pico-8 play session: no input (idle), after a click and taps of 🅾, ❎, 🅾+❎, 🅾 in the second before t = 0

[t = 1 s] idle ~1s (no d-pad/buttons)
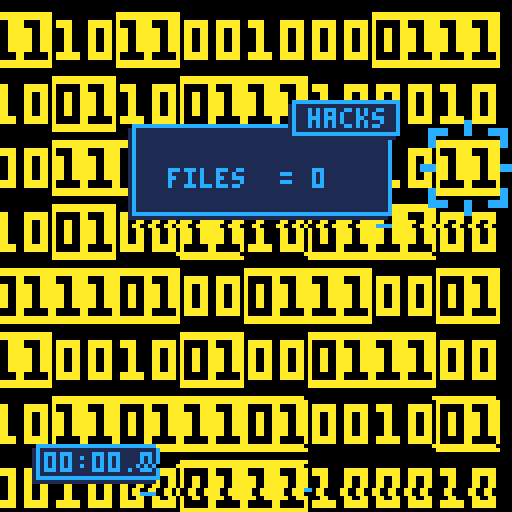
[t = 2 s] idle ~2s (no d-pad/buttons)
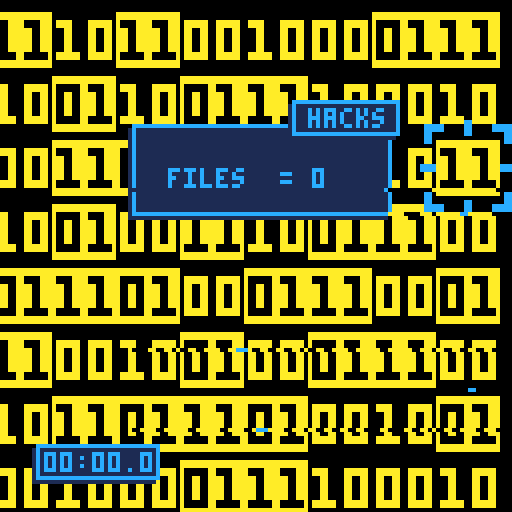
[t = 6 s] idle ~6s (no d-pad/buttons)
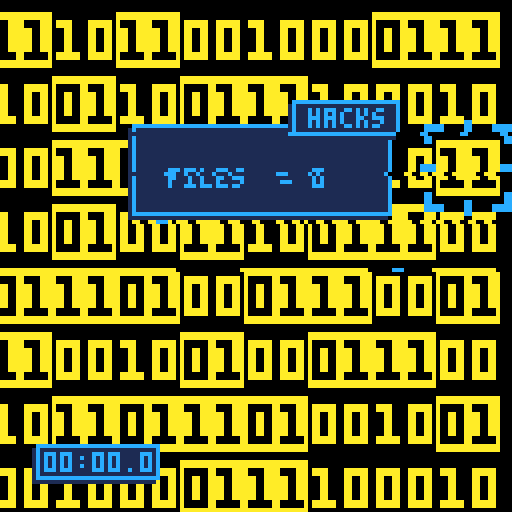
[t = 8 s] idle ~8s (no d-pad/buttons)
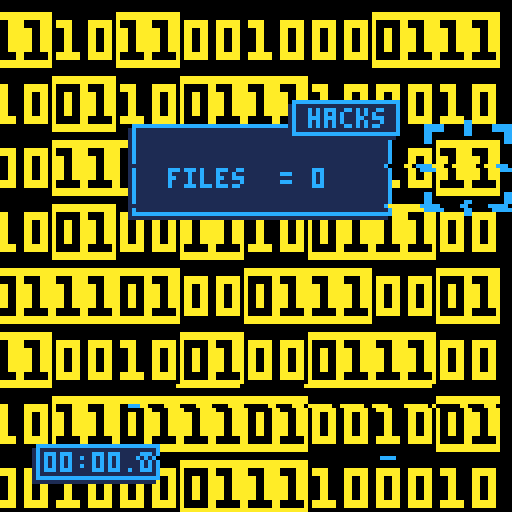

pico-8 cartridge
version 16
__lua__
--cybercrush 1.0
--by fuchikoma71

function _init()
 n=8
 grid={} 
 for i=0,n-1 do
  grid[i]={}
  for j=0,n-1 do
   grid[i][j]={}
   grid[i][j].x=i
   grid[i][j].y=j
   grid[i][j].z=-1
  end
 end
 fill()
 group={}
 x=flr(rnd()*n)
 y=flr(rnd()*n)
 t=0
 ds=0
 ss=0
 mm=0
 palt(5,true)
 palt(0,false)
 stage=0
 hits=0
 score=0
 display=false
 points={}
 events={}
 for i=1,16 do
  points[i]=0
  events[i]=0
 end
end

function _update()
 if stage==0 then
  if btnp(5) then
   stage=1
  end
 else
  x2=x
  y2=y
  if btnp(0) then
   x2=(x+n-1)%n
  end
  if btnp(1) then
   x2=(x+1)%n
  end
  if btnp(2) then
   y2=(y+n-1)%n
  end
  if btnp(3) then
   y2=(y+1)%n
  end
  if btn(4) then
   swap(grid[x][y],grid[x2][y2])
  end
  if btnp(5) then
   display=not display
  end
  x=x2
  y=y2
  step()
  if stable and hits>0 then
   findscore()
  end
 end
 t=(t+1)%120
 if total>0 and total<n*n then
  ds=flr((t%30)/3)
  if t%30==0 then
   ss=(ss+1)%60
   if ss==0 then
    mm=min(mm+1,99)
   end
  end
 end
end

function _draw()
 if stage==0 then
  draw_intro()
 else
  if stage==1 then
   draw_game()
  end
 end
 draw_glitch()
end

function draw_intro()
 cls()
 camera(0,0)
 rectfill(0,32,127,67,10)
 sspr(0,40,106,40,11,32)
 print("by fuchikoma71",38,84,2)
 print("by fuchikoma71",39,83,8)
 camera(flr(rnd()*2),flr(rnd()*2))
 if t%8>2 then
  print("press ❎ to start...",50,120,12)
 end
end

function draw_game()
 cls()
 camera(x-4,y-4)
 for i=0,n-1 do
  for j=0,n-1 do
   xpos=i*16
   ypos=j*16
   if grid[i][j].z>=0 then
    sspr(grid[i][j].z*16,0,16,16,xpos,ypos)
   else
    sspr(64,0,16,16,xpos,ypos)
   end   
  end
 end
 draw_clock()
 camera(0,0)
 xpos=x*16-6+abs(x-8)/2
 ypos=y*16-6+abs(y-8)/2
 xpos=x*16-x
 ypos=y*16-y
 sspr(flr(t/2)%4*24,16,24,24,xpos,ypos)
 if display or total==n*n then
  draw_score()
 end
end

function draw_score()
 lines=3
 for i=1,16 do
  if events[i]>0 then
   lines+=1
  end
 end
 camera(-32,-32)
 rectfill(0,0,64,4+lines*6,1)
 rect(1,-1,65,3+lines*6,12)
 rectfill(40,-6,66,2,1)
 rect(41,-7,67,1,12)
 print("hacks",45,-5,12)
 j=0
 for i=1,16 do
  if events[i]>0 then
   print(events[i].." x",10,6+j*6,12)
   if i<3 then
    print((i*4).." = "..points[i],30,6+j*6,12)
   else
    print((i*4).." = "..points[i],26,6+j*6,12)
   end
   j+=1
  end
 end
 j+=1  
 print("files  = "..score,10,4+j*6,12)
end

function draw_clock()
 posx=-8
 posy=-112
 if x<n/2 then
  posx=-90
 end
 if y>=n/2 then
  posy=-8
 end
 camera(posx,posy)
 rectfill(0,0,30,8,1)
 rect(1,-1,31,7,12)
 if mm<10 then
  print("0"..mm..":",3,1,12)
 else
  print(mm..":",3,1,12)
 end
 if ss<10 then
  print("0"..ss..".",15,1,12)
 else
  print(ss..".",15,1,12)
 end
 print(ds,27,1,12)
end

function findscore()
 unit=1
 events[hits/4]+=1
 for i=1,hits do
  score+=unit
  points[hits/4]+=unit
  if i%4==0 then
   unit*=2
  end
 end
 hits=0
end

function swap(one,two)
 sve=one.z
 one.z=two.z
 two.z=sve
 stable=false
end

function step()
 stable=true
 z=0
 while stable and z<4 do
  fall(z)
  if stable then
   z+=1
  end
 end
 if not stable then
  move(z)
 else
  crush()
 end
end

function fill()
 tile={}
 for i=0,3 do
  tile[i]=n*n/4
 end
 total=n*n
 while total>0 do
  repeat
   z=flr(rnd()*4)
  until tile[z]>0
  repeat
   i=flr(rnd()*n)
   j=flr(rnd()*n)
   block=false
   if i>0 then
    if grid[i-1][j].z==z then
     block=true
    end
   end
   if i<n-1 then
    if grid[i+1][j].z==z then
     block=true
    end
   end
   if j>0 then
    if grid[i][j-1].z==z then
     block=true
    end
   end
   if j<n-1 then
    if grid[i][j+1].z==z then
     block=true
    end
   end
  until not block
  if grid[i][j].z>=0 then
   tile[grid[i][j].z]+=1
  else
   total-=1
  end
  grid[i][j].z=z
  tile[z]-=1
 end
end

function crush()
 for i=0,n-1 do
  for j=0,n-1 do
   if grid[i][j].z>=0 then
    list={}
    group={}
    l=1
    g=0
    add(list,grid[i][j])
    z=grid[i][j].z
    while l>0 do
     next=list[1]
     add(group,next)
     g+=1
     for dir=0,3 do
      cell=nil
      if dir==0 and next.x>0 then
       cell=grid[next.x-1][next.y]
      end
      if dir==1 and next.x<n-1 then
       cell=grid[next.x+1][next.y]
      end
      if dir==2 and next.y>0 then
       cell=grid[next.x][next.y-1]
      end
      if dir==3 and next.y<n-1 then
       cell=grid[next.x][next.y+1]
      end
      if cell!=nil then
       if cell.z==z then
        if not contains(list,cell) and not contains(group,cell) then
         add(list,cell)
         l+=1
        end
       end
      end
     end 
     del(list,next)
     l-=1
    end
    if g%4==0 then
     stable=false
     for cell in all(group) do
      total+=1
      hits+=1
      cell.z=-1
     end
    end
   end
  end
 end
end

function fall(z)
 falling={}
 stable=true
 for i=0,n-1 do
  for j=0,n-1 do
   cell=grid[i][j]
   if cell.z==z then
    if z==0 and i>0 then
     if grid[i-1][j].z<0 then
      add(falling,cell)
      stable=false
     end
    end
    if z==1 and i<n-1 then
     if grid[i+1][j].z<0 then
      add(falling,cell)
      stable=false
     end
    end
    if z==2 and j>0 then
     if grid[i][j-1].z<0 then
      add(falling,cell)
      stable=false
     end
    end
    if z==3 and j<n-1 then
     if grid[i][j+1].z<0 then
      add(falling,cell)
      stable=false
     end
    end
   end
  end 
 end
end

function move(z)
 for cell in all(falling) do
  cell.z=-1
  if z==0 then
   grid[cell.x-1][cell.y].z=0
  end
  if z==1 then
   grid[cell.x+1][cell.y].z=1
  end
  if z==2 then
   grid[cell.x][cell.y-1].z=2
  end
  if z==3 then
   grid[cell.x][cell.y+1].z=3
  end
 end
end

function contains(vct,obj)
 found=false
 for elt in all(vct) do
  if elt==obj then
   found=true
  end
 end
 return found
end

function draw_glitch()
 for i=1,8 do
  ypos=flr(rnd()*128)
  if(rnd()<0.5) then
   xpos=flr(rnd()*128)
   line(xpos,ypos,xpos+1+flr(rnd()*4),ypos,12)
  end
  for xpos=1,127 do
   pset(xpos,ypos,pget(xpos+1,ypos))
  end
 end
end
__gfx__
00000000000000000000000000000000000000000000000000000000000000000000000000000000000000000000000000000000000000000000000000000000
0000000000000000aaaaaaaaaaaaaaaa0000000000000000aaaaaaaaaaaaaaaa0000000000000000000000000000000000000000000000000000000000000000
0000000000000000aaaaaaaaaaaaaaaa0000000000000000aaaaaaaaaaaaaaaa0000000000000000000000000000000000000000000000000000000000000000
0aaaaaa00aaaaaa0a000000aa0000aaa0aaaa0000aaaaaa0a0000aaaa0000aaa0000000000000000000000000000000000000000000000000000000000000000
0aaaaaa00aaaaaa0a000000aa0000aaa0aaaa0000aaaaaa0a0000aaaa0000aaa0000000000000000000000000000000000000000000000000000000000000000
0aa00aa00aa00aa0a00aa00aaaa00aaa000aa0000aa00aa0aaa00aaaaaa00aaa0000000000000000000000000000000000000000000000000000000000000000
0aa00aa00aa00aa0a00aa00aaaa00aaa000aa0000aa00aa0aaa00aaaaaa00aaa0000000000000000000000000000000000000000000000000000000000000000
0aa00aa00aa00aa0a00aa00aaaa00aaa000aa0000aa00aa0aaa00aaaaaa00aaa0000000000000000000000000000000000000000000000000000000000000000
0aa00aa00aa00aa0a00aa00aaaa00aaa000aa0000aa00aa0aaa00aaaaaa00aaa0000000000000000000000000000000000000000000000000000000000000000
0aa00aa00aa00aa0a00aa00aaaa00aaa000aa0000aa00aa0aaa00aaaaaa00aaa0000000000000000000000000000000000000000000000000000000000000000
0aa00aa00aa00aa0a00aa00aaaa00aaa000aa0000aa00aa0aaa00aaaaaa00aaa0000000000000000000000000000000000000000000000000000000000000000
0aaaaaa00aaaaaa0a000000aa000000a0aaaaaa00aaaaaa0a000000aa000000a0888888008888880000000000000000000000000000000000000000000000000
0aaaaaa00aaaaaa0a000000aa000000a0aaaaaa00aaaaaa0a000000aa000000a2888888028888880000000000000000000000000000000000000000000000000
0000000000000000aaaaaaaaaaaaaaaa0000000000000000aaaaaaaaaaaaaaaa2222220022222200000000000000000000000000000000000000000000000000
0000000000000000aaaaaaaaaaaaaaaa0000000000000000aaaaaaaaaaaaaaaa0000000000000000000000000000000000000000000000000000000000000000
00000000000000000000000000000000000000000000000000000000000000000000000000000000000000000000000000000000000000000000000000000000
ccccc555555cc555555ccccc55555555555cc5555555555555555555555cc5555555555555555555555cc5555555555500000000000000000000000000000000
ccccc555555cc555555ccccc5ccccc55555cc55555ccccc555555555555cc555555555555ccccc55555cc55555ccccc500000000000000000000000000000000
cc555555555cc555555555cc5ccccc55555cc55555ccccc555ccccc5555cc5555ccccc555ccccc55555cc55555ccccc500000000000000000000000000000000
cc555555555cc555555555cc5cc55555555cc55555555cc555ccccc5555cc5555ccccc555cc55555555cc55555555cc500000000000000000000000000000000
cc55555555555555555555cc5cc555555555555555555cc555cc5555555555555555cc555cc555555555555555555cc500000000000000000000000000000000
5555555555555555555555555cc555555555555555555cc555cc5555555555555555cc555cc555555555555555555cc500000000000000000000000000000000
55555555555555555555555555555555555555555555555555cc5555555555555555cc5555555555555555555555555500000000000000000000000000000000
55555555555555555555555555555555555555555555555555555555555555555555555555555555555555555555555500000000000000000000000000000000
55555555555555555555555555555555555555555555555555555555555555555555555555555555555555555555555500000000000000000000000000000000
55555555555555555555555555555555555555555555555555555555555555555555555555555555555555555555555500000000000000000000000000000000
55555555555555555555555555555555555555555555555555555555555555555555555555555555555555555555555500000000000000000000000000000000
cccc5555555555555555cccccccc5555555555555555cccccccc5555555555555555cccccccc5555555555555555cccc00000000000000000000000000000000
cccc5555555555555555cccccccc5555555555555555cccccccc5555555555555555cccccccc5555555555555555cccc00000000000000000000000000000000
55555555555555555555555555555555555555555555555555555555555555555555555555555555555555555555555500000000000000000000000000000000
55555555555555555555555555555555555555555555555555555555555555555555555555555555555555555555555500000000000000000000000000000000
55555555555555555555555555555555555555555555555555555555555555555555555555555555555555555555555500000000000000000000000000000000
55555555555555555555555555555555555555555555555555555555555555555555555555555555555555555555555555555555000000000000000000000000
55555555555555555555555555555555555555555555555555cc5555555555555555cc5555555555555555555555555555cc5555000000000000000000000000
5555555555555555555555555cc555555555555555555cc555cc5555555555555555cc555cc555555555555555555cc555cc5555000000000000000000000000
cc55555555555555555555cc5cc555555555555555555cc555cc5555555555555555cc555cc555555555555555555cc555cc5555000000000000000000000000
cc555555555cc555555555cc5cc55555555cc55555555cc555ccccc5555cc5555ccccc555cc55555555cc55555555cc555ccccc5000000000000000000000000
cc555555555cc555555555cc5ccccc55555cc55555ccccc555ccccc5555cc5555ccccc555ccccc55555cc55555ccccc555ccccc5000000000000000000000000
ccccc555555cc555555ccccc5ccccc55555cc55555ccccc555555555555cc555555555555ccccc55555cc55555ccccc555555555000000000000000000000000
ccccc555555cc555555ccccc55555555555cc5555555555555555555555cc5555555555555555555555cc5555555555555555555000000000000000000000000
aaaaaaaaaaaaaaaaaaaaaaaaaaaaaaaaaaaaaaaaaaaaaaaaaaaaaaaaaaaaaaaaaaaaaaaaaaaaaaaaaaaaaaaaaaaaaaaaaaaaaaaaaa0000000000000000000000
aaaaaaaaaaaaaaaaaaaaaaaaaaaaaaaaaaaaaaaaaaaaaaaaaaaaaaaaaaaaaaaaaaaaaaaaaaaaaaaaaaaaaaaaaaaaaaaaaaaaaaaaaa0000000000000000000000
aaaaaaaaaaaaaaaaaaaaaaaaaaaaaaaaaaaaaaaaaaaaaaaaaaaaaaaaaaaaaaaaaaaaaaaaaaaaaaaaaaaaaaaaaaaaaaaaaaaaaaaaaa0000000000000000000000
aaaaaaaaaaaaaaaaaaaaaaaaaaaaaaaaaaaaaaaaaaaaaaaaaaaaaaaaaaaaaaaaaaaaaaaaaaaaaaaaaaaaaaaaaaaaaaaaaaaaaaaaaa0000000000000000000000
aaaaaaaaaaaaaaaaaaaaaaaaaaaaaaaaaaaaaaaaaaaaaaaaaaaaaaaaaaaaaaaaaaaaaaaaaaaaaaaaaaaaaaaaaaaaaaaaaaaaaaaaaa0000000000000000000000
aaaaaaaaaaaaaaaaaaaaaaaaaaaaaaaaaaaaaaaaaa0aaaaaaaaaaaaaaaaaaaaaaaaaaaaaaaaaaaaaaaaaaaaaaaaaaaaaaaaaaaaaaa0000000000000000000000
aaaaaaaaaaaaaaaaaaaaaaaaaaaaaaaaaaaaaaaaa0aaaaaaaaaaaaaaaaaaaaaaaaaaaaaaaaaaaaaaaaaaaaaaaaaaaaaaaaaaaaaaaa0000000000000000000000
aaaaaaaaaaaaaaaaaaaaaaaaaaaaaaaaaaaaaaaa0aaaaaaaaaaaaaaaaaaaaaaaaaaaaaaaaaaaaaaaaaaaaaaaaaaaaaaaaaaaaaaaaa0000000000000000000000
aaaaaaaaaaaaaaaaaaaa00aaaaaaaaaaaaaaaaa0aaaaaaaaaaaaaaaaaaaaaaaaaaaaaaaaaaaaaaaaaaaaaaaaaaaaaaaaaaaaaaaaaa0000000000000000000000
aaaaaaaaaaaaaaaaaa00000aaaaaaaaaaaaaaa00aaaaaaaaaaaaaaaaaaaaaaaaaaaaaaaaaaaaaaaaaaaaaaaaaaaaaaaaaaaaaaaaaa0000000000000000000000
aaaaaaaaaaaaaaaa0000c00aaaaaaaaaaaaaa000aaaaaaaaaaaaaaaaaaaaaaaaaaaaaaaaaaaaaaaaaaaaaaaaaaaaaaaaaaaaaaaaaa0000000000000000000000
aaaaaaaaaaaaaa0000caccaaaaaaaaaaaaaa000aaaaaaaaaaaaaaaaaaaaaaaaaaaaaaaaaaaaaaaaaaaaaaaaaaaaaaaaaaaaaaaaaaa0000000000000000000000
aaaaaaaaaaaa0000caaaaaaaaaaaaaaaaaa000aaaaaaaaaaaaaaaaaaaaaaaaaaaaa0000aa000000aa00aa00aaaa0000aa00aa00aaa0000000000000000000000
aaaaaaaaaa0000caaaaaaaaaaaaaaaaaaa000aaaaaaaaaaaaaaaaaaaaaaaaaaaaac0000ac000000ac00ac00aaac0000ac00ac00aaa0000000000000000000000
aaaaaaaa0000caaaaaaaaaa0aaaa00aaa000000000aa0000000a0000000000aaa00cccaac00cc00ac00ac00aa00cccaac00ac00aaa0000000000000000000000
aaaaaa0000caaaaaaaaaaac00aa000aa000cccc000ac00ccccac00ccccccc00ac00aaaaac00aa00ac00ac00ac00aaaaac00cc00aaa0000000000000000000000
aaaaac00caaaaaa0000000cc00000aa000aaa0000aa000000aa00aaaaaa0000ac00aaaaac0000caac00ac00ac000000ac000000aaa0000000000000000000000
aaaa0000000000000000000ac000aa000aa0000caac000ccaac00aaa00000caac00aaaaac0000aaac00ac00ac000000ac000000aaa0000000000000000000000
aaacc00000000000ccccccaa000aa00000000caaaa00caa00a00000000ccaaaac00aaaaac00ca00ac00ac00accccc00ac00cc00aaa0000000000000000000000
aaaacccccccccccaaaaaaaa000aac000000caaaaac00000cac00ccc0000aaaaac00aaaaac00ac00ac00ac00aaaaac00ac00ac00aaa0000000000000000000000
aaaaaaaaaaaaaaaaaaaaaa000aaacc0cccaaaaaaacccccaaa00aaaccc0000aaacca0000ac00ac00acca0000aa0000caac00ac00aaa0000000000000000000000
aaaaaaaaaaaaaaaaaaaaa000aaaaaaaaaaaaaaaaaaaaaaaac00aaaaaccc0000aaac0000ac00ac00aaac0000ac0000aaac00ac00aaa0000000000000000000000
aaaaaaaaaaaaaaaaaaaa000aaaaaaaaaaaaaaaaaaaaaaaaa00aaaaaaaaccc00aaaccccaaccaaccaaaaccccaaccccaaaaccaaccaaaa0000000000000000000000
aaaaaaaaaaaaaaaaaaa0ccaaaaaaaaaaaaaaaaaaaaaaaaac0aaaaaaaaaaaccaaaaaaaaaaaaaaaaaaaaaaaaaaaaaaaaaaaaaaaaaaaa0000000000000000000000
aaaaaaaaaaaaaaaaaa0aaaaaaaaaaaaaaaaaaaaaaaaaaaa0aaaaaaaaaaaaaaaaaaaaaaaaaaaaaaaaaaaaaaaaaaaaaaaaaaaaaaaaaa0000000000000000000000
aaaaaaaaaaaaaaaaa0aaaaaaaaaaaaaaaaaaaaaaaaaaaacaaaaaaaaaaaaaaaaaaaaaaaaaaaaaaaaaaaaaaaaaaaaaaaaaaaaaaaaaaa0000000000000000000000
aaaaaaaaaaaaaaaacaaaaaaaaaaaaaaaaaaaaaaaaaaaaaaaaaaaaaaaaaaaaaaaaaaaacccacccacccaccaaccaacccaccaaccaaaaaaa0000000000000000000000
aaaaaaaaaaaaaaaaaaaaaaaaaaaaaaaaaaaaaaaaaaaaaaaaaaaaaaaaaaaaaaaaaaaaacacacacacacaacaaacaacacaacaaacaaaaaaa0000000000000000000000
aaaaaaaaaaaaaaaaaaaaaaaaaaaaaaaaaaaaaaaaaaaaaaaaaaaaaaaaaaaaaaaaaaaaacacacacacacaacaaacaacacaacaaacaaaaaaa0000000000000000000000
aaaaaaaaaaaaaaaaaaaaaaaaaaaaaaaaaaaaaaaaaaaaaaaaaaaaaaaaaaaaaaaaaaaaacacacacacacaacaaacaacacaacaaacaaaaaaa0000000000000000000000
aaaaaaaaaaaaaaaaaaaaaaaaaaaaaaaaaaaaaaaaaaaaaaaaaaaaaaaaaaaaaaaaaaaaacccacccacccacccacccacccacccacccaaaaaa0000000000000000000000
aaaaaaaaaaaaaaaaaaaaaaaaaaaaaaaaaaaaaaaaaaaaaaaaaaaaaaaaaaaaaaaaaaaaaaaaaaaaaaaaaaaaaaaaaaaaaaaaaaaaaaaaaa0000000000000000000000
aaaaaaaaaaaaaaaaaaaaaaaaaaaaaaaaaaaaaaaaaaaaaaaaaaaaaaaaaaaaaaaaaaaaaaaaaaaaaaaaaaaaaaaaaaaaaaaaaaaaaaaaaa0000000000000000000000
aaaaaaaaaaaaaaaaaaaaaaaaaaaaaaaaaaaaaaaaaaaaaaaaaaaaaaaaaaaaaaaaaaaaaaaaaaaaaaaaaaaaaaaaaaaaaaaaaaaaaaaaaa0000000000000000000000
aaaaaaaaaaaaaaaaaa0aaaaaaaaaaaaaaaaaaaaaaaaaaaaaaaaaaaaaaaaaaa000000aaaaaaaaaaaaaaaaaaaaaaaaaaaa0aaaaaaaaa0000000000000000000000
aaaaaaaaaaaaaaaaa000aaaaaaaaaaaaaaaaaaaaaaaaaaaaaaaaaaaaaaaaa00000000aaaaaaaaaaaaaaaaaaaaaaaaaa000aaaaaaaa0000000000000000000000
0000000aaaaaaaaa00000000000000000000000000aaaaaaaaaaaaaaaaaa00000000000000000000000000000000aaa000000000000000000000000000000000
00000000aaaaaaa0000000000000000000000000000aaaaaaaaaaaaaaaa0000000000000000000000000000000000a0000000000000000000000000000000000
00000000000000000000000000000000000000000000000000000000000000000000000000000000000000000000000000000000000000000000000000000000
00000000000000000000000000000000000000000000000000000000000000000000000000000000000000000000000000000000000000000000000000000000
00000000000000000000000000000000000000000000000000000000000000000000000000000000000000000000000000000000000000000000000000000000
00000000000000000000000000000000000000000000000000000000000000000000000000000000000000000000000000000000000000000000000000000000
00000000000000000000000000000000000000000000000000000000000000000000000000000000000000000000000000000000000000000000000000000000
00000000000000000000000000000000000000000000000000000000000000000000000000000000000000000000000000000000000000000000000000000000
00000000000000000000000000000000000000000000000000000000000000000000000000000000000000000000000000000000000000000000000000000000
00000000000000000000000000000000000000000000000000000000000000000000000000000000000000000000000000000000000000000000000000000000
00000000000000000000000000000000000000000000000000000000000000000000000000000000000000000000000000000000000000000000000000000000
00000000000000000000000000000000000000000000000000000000000000000000000000000000000000000000000000000000000000000000000000000000
00000000000000000000000000000000000000000000000000000000000000000000000000000000000000000000000000000000000000000000000000000000
00000000000000000000000000000000000000000000000000000000000000000000000000000000000000000000000000000000000000000000000000000000
00000000000000000000000000000000000000000000000000000000000000000000000000000000000000000000000000000000000000000000000000000000
00000000000000000000000000000000000000000000000000000000000000000000000000000000000000000000000000000000000000000000000000000000
00000000000000000000000000000000000000000000000000000000000000000000000000000000000000000000000000000000000000000000000000000000
00000000000000000000000000000000000000000000000000000000000000000000000000000000000000000000000000000000000000000000000000000000
00000000000000000000000000000000000000000000000000000000000000000000000000000000000000000000000000000000000000000000000000000000
00000000000000000000000000000000000000000000000000000000000000000000000000000000000000000000000000000000000000000000000000000000
00000000000000000000000000000000000000000000000000000000000000000000000000000000000000000000000000000000000000000000000000000000
00000000000000000000000000000000000000000000000000000000000000000000000000000000000000000000000000000000000000000000000000000000
00000000000000000000000000000000000000000000000000000000000000000000000000000000000000000000000000000000000000000000000000000000
00000000000000000000000000000000000000000000000000000000000000000000000000000000000000000000000000000000000000000000000000000000
00000000000000000000000000000000000000000000000000000000000000000000000000000000000000000000000000000000000000000000000000000000
00000000000000000000000000000000000000000000000000000000000000000000000000000000000000000000000000000000000000000000000000000000
00000000000000000000000000000000000000000000000000000000000000000000000000000000000000000000000000000000000000000000000000000000
00000000000000000000000000000000000000000000000000000000000000000000000000000000000000000000000000000000000000000000000000000000
00000000000000000000000000000000000000000000000000000000000000000000000000000000000000000000000000000000000000000000000000000000
00000000000000000000000000000000000000000000000000000000000000000000000000000000000000000000000000000000000000000000000000000000
00000000000000000000000000000000000000000000000000000000000000000000000000000000000000000000000000000000000000000000000000000000
00000000000000000000000000000000000000000000000000000000000000000000000000000000000000000000000000000000000000000000000000000000
00000000000000000000000000000000000000000000000000000000000000000000000000000000000000000000000000000000000000000000000000000000
00000000000000000000000000000000000000000000000000000000000000000000000000000000000000000000000000000000000000000000000000000000
00000000000000000000000000000000000000000000000000000000000000000000000000000000000000000000000000000000000000000000000000000000
00000000000000000000000000000000000000000000000000000000000000000000000000000000000000000000000000000000000000000000000000000000
00000000000000000000000000000000000000000000000000000000000000000000000000000000000000000000000000000000000000000000000000000000
00000000000000000000000000000000000000000000000000000000000000000000000000000000000000000000000000000000000000000000000000000000
00000000000000000000000000000000000000000000000000000000000000000000000000000000000000000000000000000000000000000000000000000000
00000000000000000000000000000000000000000000000000000000000000000000000000000000000000000000000000000000000000000000000000000000
00000000000000000000000000000000000000000000000000000000000000000000000000000000000000000000000000000000000000000000000000000000
00000000000000000000000000000000000000000000000000000000000000000000000000000000000000000000000000000000000000000000000000000000
00000000000000000000000000000000000000000000000000000000000000000000000000000000000000000000000000000000000000000000000000000000
00000000000000000000000000000000000000000000000000000000000000000000000000000000000000000000000000000000000000000000000000000000
00000000000000000000000000000000000000000000000000000000000000000000000000000000000000000000000000000000000000000000000000000000
00000000000000000000000000000000000000000000000000000000000000000000000000000000000000000000000000000000000000000000000000000000
00000000000000000000000000000000000000000000000000000000000000000000000000000000000000000000000000000000000000000000000000000000
00000000000000000000000000000000000000000000000000000000000000000000000000000000000000000000000000000000000000000000000000000000
00000000000000000000000000000000000000000000000000000000000000000000000000000000000000000000000000000000000000000000000000000000
00000000000000000000000000000000000000000000000000000000000000000000000000000000000000000000000000000000000000000000000000000000
00000000000000000000000000000000000000000000000000000000000000000000000000000000000000000000000000000000000000000000000000000000
00000000000000000000000000000000000000000000000000000000000000000000000000000000000000000000000000000000000000000000000000000000
__gff__
0000000000000000000000000000000000000000000000000000000000000000000000000000000000000000000000000000000000000000000000000000000000000000000000000000000000000000000000000000000000000000000000000000000000000000000000000000000000000000000000000000000000000000
0000000000000000000000000000000000000000000000000000000000000000000000000000000000000000000000000000000000000000000000000000000000000000000000000000000000000000000000000000000000000000000000000000000000000000000000000000000000000000000000000000000000000000
__map__
0000000000000000000000000000000000000000000000000000000000000000000000000000000000000000000000000000000000000000000000000000000000000000000000000000000000000000000000000000000000000000000000000000000000000000000000000000000000000000000000000000000000000000
0000000000000000000000000000000000000000000000000000000000000000000000000000000000000000000000000000000000000000000000000000000000000000000000000000000000000000000000000000000000000000000000000000000000000000000000000000000000000000000000000000000000000000
0000000000000000000000000000000000000000000000000000000000000000000000000000000000000000000000000000000000000000000000000000000000000000000000000000000000000000000000000000000000000000000000000000000000000000000000000000000000000000000000000000000000000000
0000000000000000000000000000000000000000000000000000000000000000000000000000000000000000000000000000000000000000000000000000000000000000000000000000000000000000000000000000000000000000000000000000000000000000000000000000000000000000000000000000000000000000
0000000000000000000000000000000000000000000000000000000000000000000000000000000000000000000000000000000000000000000000000000000000000000000000000000000000000000000000000000000000000000000000000000000000000000000000000000000000000000000000000000000000000000
0000000000000000000000000000000000000000000000000000000000000000000000000000000000000000000000000000000000000000000000000000000000000000000000000000000000000000000000000000000000000000000000000000000000000000000000000000000000000000000000000000000000000000
0000000000000000000000000000000000000000000000000000000000000000000000000000000000000000000000000000000000000000000000000000000000000000000000000000000000000000000000000000000000000000000000000000000000000000000000000000000000000000000000000000000000000000
0000000000000000000000000000000000000000000000000000000000000000000000000000000000000000000000000000000000000000000000000000000000000000000000000000000000000000000000000000000000000000000000000000000000000000000000000000000000000000000000000000000000000000
0000000000000000000000000000000000000000000000000000000000000000000000000000000000000000000000000000000000000000000000000000000000000000000000000000000000000000000000000000000000000000000000000000000000000000000000000000000000000000000000000000000000000000
0000000000000000000000000000000000000000000000000000000000000000000000000000000000000000000000000000000000000000000000000000000000000000000000000000000000000000000000000000000000000000000000000000000000000000000000000000000000000000000000000000000000000000
0000000000000000000000000000000000000000000000000000000000000000000000000000000000000000000000000000000000000000000000000000000000000000000000000000000000000000000000000000000000000000000000000000000000000000000000000000000000000000000000000000000000000000
0000000000000000000000000000000000000000000000000000000000000000000000000000000000000000000000000000000000000000000000000000000000000000000000000000000000000000000000000000000000000000000000000000000000000000000000000000000000000000000000000000000000000000
0000000000000000000000000000000000000000000000000000000000000000000000000000000000000000000000000000000000000000000000000000000000000000000000000000000000000000000000000000000000000000000000000000000000000000000000000000000000000000000000000000000000000000
0000000000000000000000000000000000000000000000000000000000000000000000000000000000000000000000000000000000000000000000000000000000000000000000000000000000000000000000000000000000000000000000000000000000000000000000000000000000000000000000000000000000000000
0000000000000000000000000000000000000000000000000000000000000000000000000000000000000000000000000000000000000000000000000000000000000000000000000000000000000000000000000000000000000000000000000000000000000000000000000000000000000000000000000000000000000000
0000000000000000000000000000000000000000000000000000000000000000000000000000000000000000000000000000000000000000000000000000000000000000000000000000000000000000000000000000000000000000000000000000000000000000000000000000000000000000000000000000000000000000
0000000000000000000000000000000000000000000000000000000000000000000000000000000000000000000000000000000000000000000000000000000000000000000000000000000000000000000000000000000000000000000000000000000000000000000000000000000000000000000000000000000000000000
0000000000000000000000000000000000000000000000000000000000000000000000000000000000000000000000000000000000000000000000000000000000000000000000000000000000000000000000000000000000000000000000000000000000000000000000000000000000000000000000000000000000000000
0000000000000000000000000000000000000000000000000000000000000000000000000000000000000000000000000000000000000000000000000000000000000000000000000000000000000000000000000000000000000000000000000000000000000000000000000000000000000000000000000000000000000000
0000000000000000000000000000000000000000000000000000000000000000000000000000000000000000000000000000000000000000000000000000000000000000000000000000000000000000000000000000000000000000000000000000000000000000000000000000000000000000000000000000000000000000
0000000000000000000000000000000000000000000000000000000000000000000000000000000000000000000000000000000000000000000000000000000000000000000000000000000000000000000000000000000000000000000000000000000000000000000000000000000000000000000000000000000000000000
0000000000000000000000000000000000000000000000000000000000000000000000000000000000000000000000000000000000000000000000000000000000000000000000000000000000000000000000000000000000000000000000000000000000000000000000000000000000000000000000000000000000000000
0000000000000000000000000000000000000000000000000000000000000000000000000000000000000000000000000000000000000000000000000000000000000000000000000000000000000000000000000000000000000000000000000000000000000000000000000000000000000000000000000000000000000000
0000000000000000000000000000000000000000000000000000000000000000000000000000000000000000000000000000000000000000000000000000000000000000000000000000000000000000000000000000000000000000000000000000000000000000000000000000000000000000000000000000000000000000
0000000000000000000000000000000000000000000000000000000000000000000000000000000000000000000000000000000000000000000000000000000000000000000000000000000000000000000000000000000000000000000000000000000000000000000000000000000000000000000000000000000000000000
0000000000000000000000000000000000000000000000000000000000000000000000000000000000000000000000000000000000000000000000000000000000000000000000000000000000000000000000000000000000000000000000000000000000000000000000000000000000000000000000000000000000000000
0000000000000000000000000000000000000000000000000000000000000000000000000000000000000000000000000000000000000000000000000000000000000000000000000000000000000000000000000000000000000000000000000000000000000000000000000000000000000000000000000000000000000000
0000000000000000000000000000000000000000000000000000000000000000000000000000000000000000000000000000000000000000000000000000000000000000000000000000000000000000000000000000000000000000000000000000000000000000000000000000000000000000000000000000000000000000
0000000000000000000000000000000000000000000000000000000000000000000000000000000000000000000000000000000000000000000000000000000000000000000000000000000000000000000000000000000000000000000000000000000000000000000000000000000000000000000000000000000000000000
0000000000000000000000000000000000000000000000000000000000000000000000000000000000000000000000000000000000000000000000000000000000000000000000000000000000000000000000000000000000000000000000000000000000000000000000000000000000000000000000000000000000000000
0000000000000000000000000000000000000000000000000000000000000000000000000000000000000000000000000000000000000000000000000000000000000000000000000000000000000000000000000000000000000000000000000000000000000000000000000000000000000000000000000000000000000000
0000000000000000000000000000000000000000000000000000000000000000000000000000000000000000000000000000000000000000000000000000000000000000000000000000000000000000000000000000000000000000000000000000000000000000000000000000000000000000000000000000000000000000
